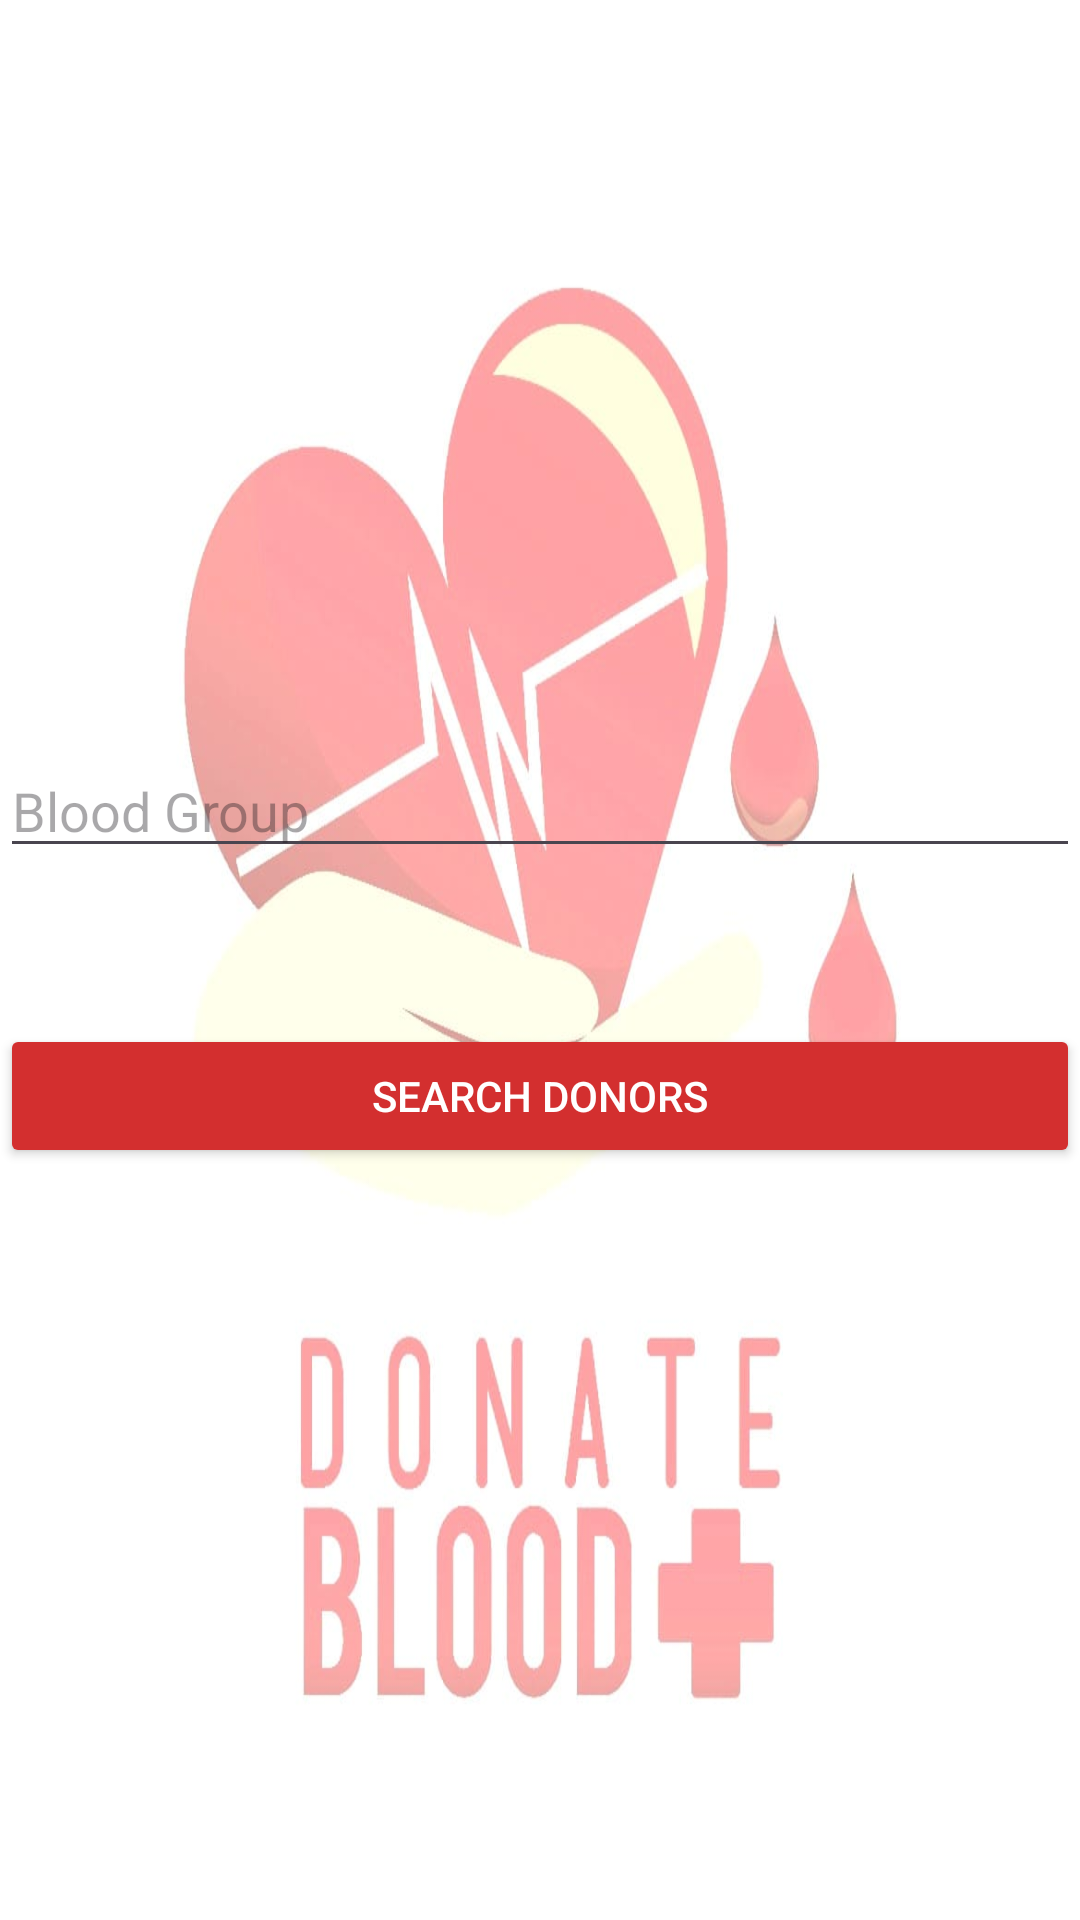

The Android layout XML behind this screen, and the referenced resources:
<!-- AndroidManifest.xml: application theme Theme.BloodDonationApp3 -->
<!-- res/layout/activity_search.xml -->
<?xml version="1.0" encoding="utf-8"?>
<androidx.constraintlayout.widget.ConstraintLayout
    xmlns:android="http://schemas.android.com/apk/res/android"
    xmlns:app="http://schemas.android.com/apk/res-auto"
    xmlns:tools="http://schemas.android.com/tools"
    android:layout_width="match_parent"
    android:layout_height="match_parent"
    android:background="@drawable/bd3"
    tools:context=".SearchActivity">

    <EditText
        android:id="@+id/editTextBloodGroup"
        android:layout_width="0dp"
        android:layout_height="wrap_content"
        android:layout_marginTop="248dp"
        android:hint="Blood Group"
        app:layout_constraintEnd_toEndOf="parent"
        app:layout_constraintHorizontal_bias="1.0"
        app:layout_constraintStart_toStartOf="parent"
        app:layout_constraintTop_toTopOf="parent" />

    <Button
        android:id="@+id/buttonSearchDonors"
        android:layout_width="0dp"
        android:layout_height="wrap_content"
        android:layout_marginTop="52dp"
        android:backgroundTint="#D32F2F"
        android:text="Search Donors"
        android:textColor="@android:color/white"
        app:layout_constraintEnd_toEndOf="parent"
        app:layout_constraintHorizontal_bias="0.0"
        app:layout_constraintStart_toStartOf="parent"
        app:layout_constraintTop_toBottomOf="@id/editTextBloodGroup" />

    

</androidx.constraintlayout.widget.ConstraintLayout>
<!-- resources referenced by this layout -->
<resources>
  <!-- drawable bd3: jpeg bitmap (drawable, 42821 bytes) -->
  <style name="Theme.BloodDonationApp3" parent="Base.Theme.BloodDonationApp3" />
  <style name="Base.Theme.BloodDonationApp3" parent="Theme.Material3.DayNight.NoActionBar">
          
          
      </style>
</resources>
